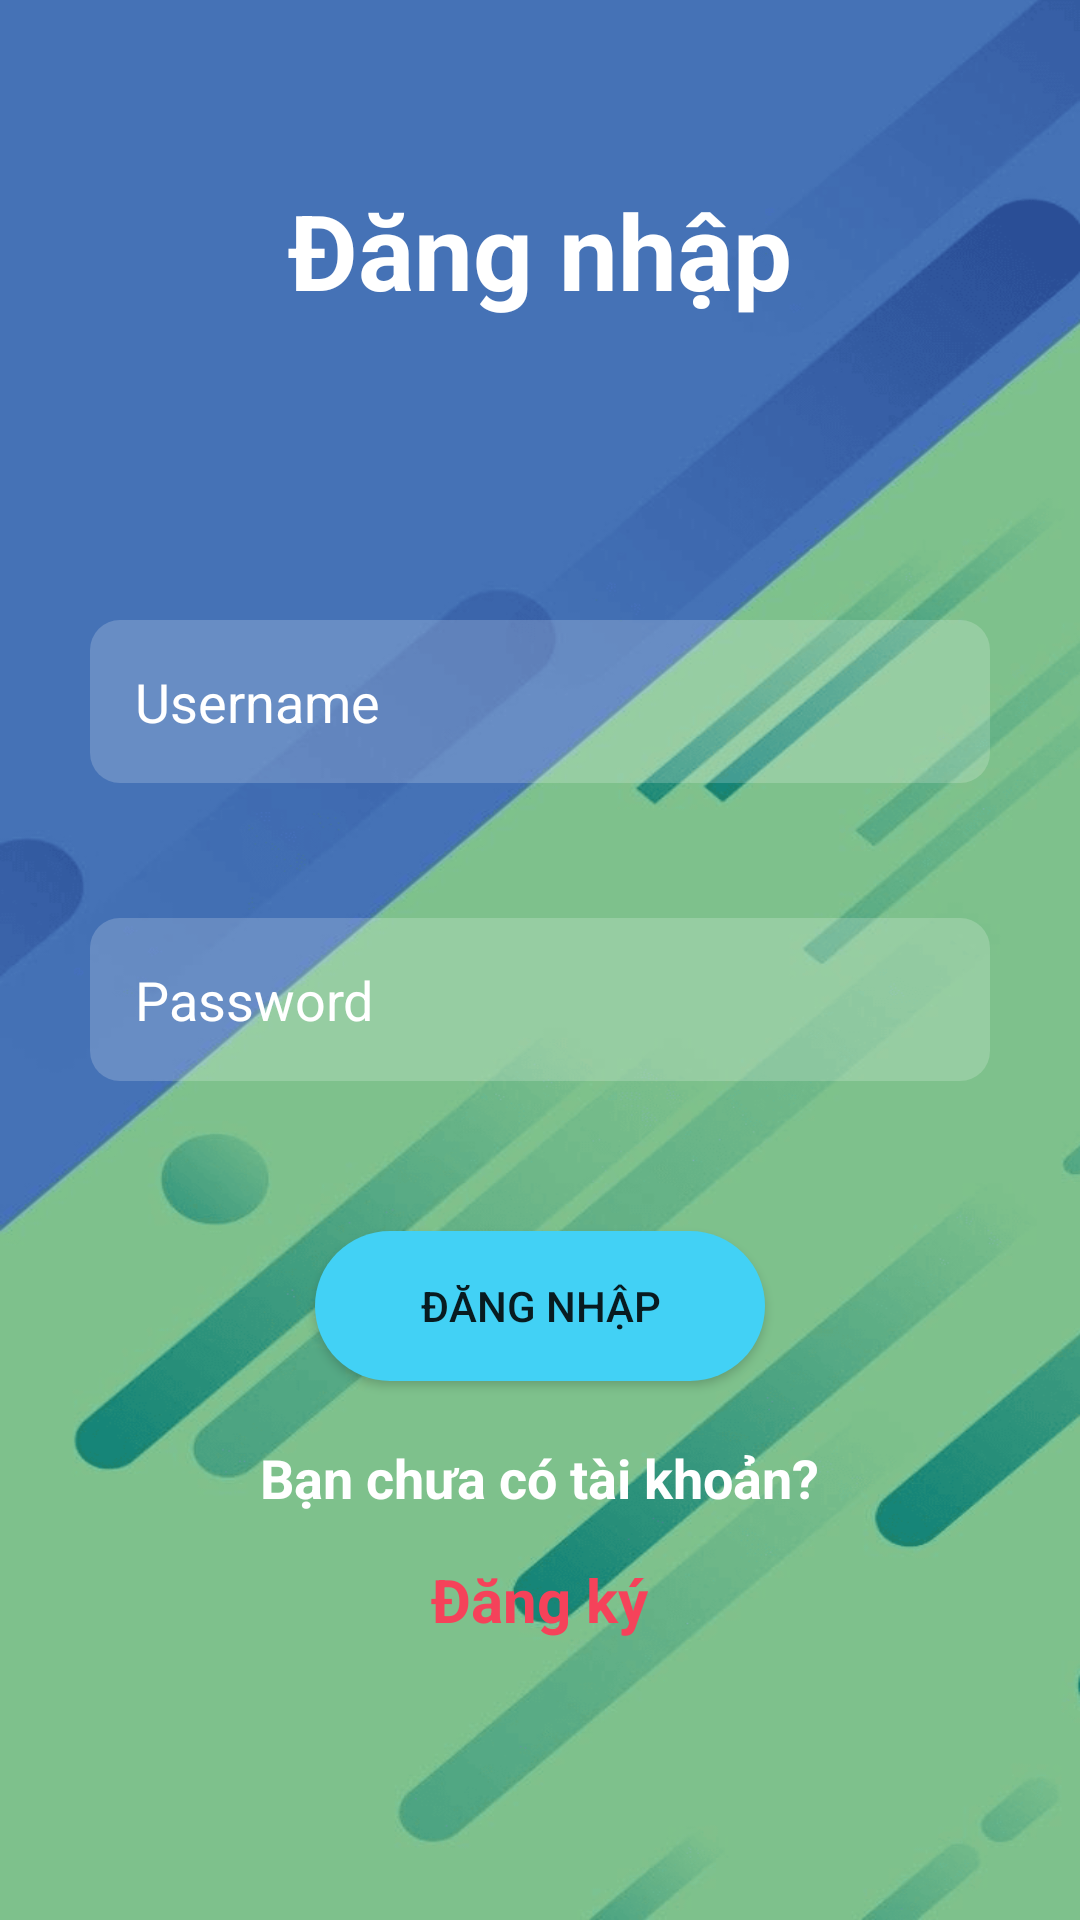

Reconstruct the res/layout file that produces this screen, plus the resources it refers to.
<!-- AndroidManifest.xml: application theme Theme.TimViec -->
<!-- res/layout/activity_login.xml -->
<?xml version="1.0" encoding="utf-8"?>
<RelativeLayout xmlns:android="http://schemas.android.com/apk/res/android"
    xmlns:app="http://schemas.android.com/apk/res-auto"
    xmlns:tools="http://schemas.android.com/tools"
    android:layout_width="match_parent"
    android:layout_height="match_parent"
    android:background="@drawable/back2"
    tools:context=".Activities.LoginActivity">

    <TextView
        android:id="@+id/login_title"
        android:layout_width="match_parent"
        android:layout_height="wrap_content"
        android:layout_marginStart="50dp"
        android:layout_marginTop="60dp"
        android:layout_marginEnd="50dp"
        android:layout_marginBottom="50dp"
        android:fontFamily="sans-serif"
        android:gravity="center"
        android:text="Đăng nhập"
        android:textColor="@color/white"
        android:textSize="35dp"
        android:textStyle="bold" />

    <EditText
        android:layout_width="300dp"
        android:layout_height="wrap_content"
        android:id="@+id/edt_username_login"
        android:layout_below="@+id/login_title"
        android:background="@drawable/edt_text_boradius"
        android:hint="Username"
        android:textColor="@color/white"
        android:textColorHint="@color/white"
        android:layout_marginTop="50dp"
        android:layout_centerHorizontal="true"
        android:padding="15dp"
        android:drawableLeft="@drawable/user_icon"
        android:inputType="text"
        android:drawablePadding="20dp"/>
    <EditText
        android:layout_width="300dp"
        android:layout_height="wrap_content"
        android:id="@+id/edt_password_login"
        android:layout_below="@+id/edt_username_login"
        android:background="@drawable/edt_text_boradius"
        android:hint="Password"
        android:textColor="@color/white"
        android:textColorHint="@color/white"
        android:layout_marginTop="45dp"
        android:layout_centerHorizontal="true"
        android:padding="15dp"
        android:drawableLeft="@drawable/pass_icon"
        android:drawablePadding="20dp"
        android:inputType="textPassword"/>
    <TextView
        android:id="@+id/msg_login_error"
        android:layout_width="wrap_content"
        android:layout_height="wrap_content"
        android:layout_below="@id/edt_password_login"
        android:layout_centerHorizontal="true"
        android:layout_marginTop="20sp"
        android:textColor="#a83238"
        android:textStyle="bold"
        />
    <Button
        android:layout_width="150dp"
        android:layout_height="50dp"
        android:id="@+id/btn_login"
        android:background="@drawable/btn_login"
        app:backgroundTint = "@null"
        android:layout_below="@id/edt_password_login"
        android:layout_centerHorizontal="true"
        android:layout_marginTop="50dp"
        android:text="Đăng nhập"/>

    <LinearLayout
        android:layout_width="match_parent"
        android:layout_height="wrap_content"
        android:layout_below="@id/btn_login"
        android:layout_marginTop="20dp"
        android:orientation="vertical">

        <TextView
            android:layout_width="wrap_content"
            android:layout_height="wrap_content"
            android:text="Bạn chưa có tài khoản?"
            android:textColor="@color/white"
            android:textSize="18sp"
            android:textStyle="bold"
            android:layout_gravity="center"/>

        <TextView
            android:id="@+id/to_signup_text"
            android:layout_width="wrap_content"
            android:layout_height="wrap_content"
            android:layout_gravity="center"
            android:layout_marginTop="10dp"
            android:text="Đăng ký"
            android:textAllCaps="false"
            android:textColor="#f5425a"
            android:textSize="20sp"
            android:textStyle="bold"
            android:padding="5dp"/>
    </LinearLayout>

</RelativeLayout>
<!-- resources referenced by this layout -->
<resources>
  <color name="white">#FFFFFFFF</color>
  <!-- drawable back2: png bitmap (drawable, 102267 bytes) -->
  <!-- drawable btn_login (drawable) -->
  <?xml version="1.0" encoding="utf-8"?>
  <shape xmlns:android="http://schemas.android.com/apk/res/android"
      android:shape="rectangle">
      <corners android:radius="50dp"/>
      <solid android:color="#42d1f5"/>
  </shape>
  <!-- drawable edt_text_boradius (drawable) -->
  <?xml version="1.0" encoding="utf-8"?>
  <shape xmlns:android="http://schemas.android.com/apk/res/android"
      android:shape = "rectangle"
      >
      <corners android:radius="10dp"/>
      <solid android:color="#30ffffff"/>
  
  </shape>
  <style name="Theme.TimViec" parent="Theme.MaterialComponents.DayNight.NoActionBar">
          
          <item name="colorPrimary">@color/purple_500</item>
          <item name="colorPrimaryVariant">@color/purple_700</item>
          <item name="colorOnPrimary">@color/white</item>
          
          <item name="colorSecondary">@color/teal_200</item>
          <item name="colorSecondaryVariant">@color/teal_700</item>
          <item name="colorOnSecondary">@color/black</item>
          
          <item name="android:statusBarColor">@color/colorapp</item>
          
      </style>
  <color name="purple_500">#FF6200EE</color>
  <color name="purple_700">#FF3700B3</color>
  <color name="teal_200">#FF03DAC5</color>
  <color name="teal_700">#C42317</color>
  <color name="black">#FF000000</color>
  <color name="colorapp">#eb3d51</color>
</resources>
